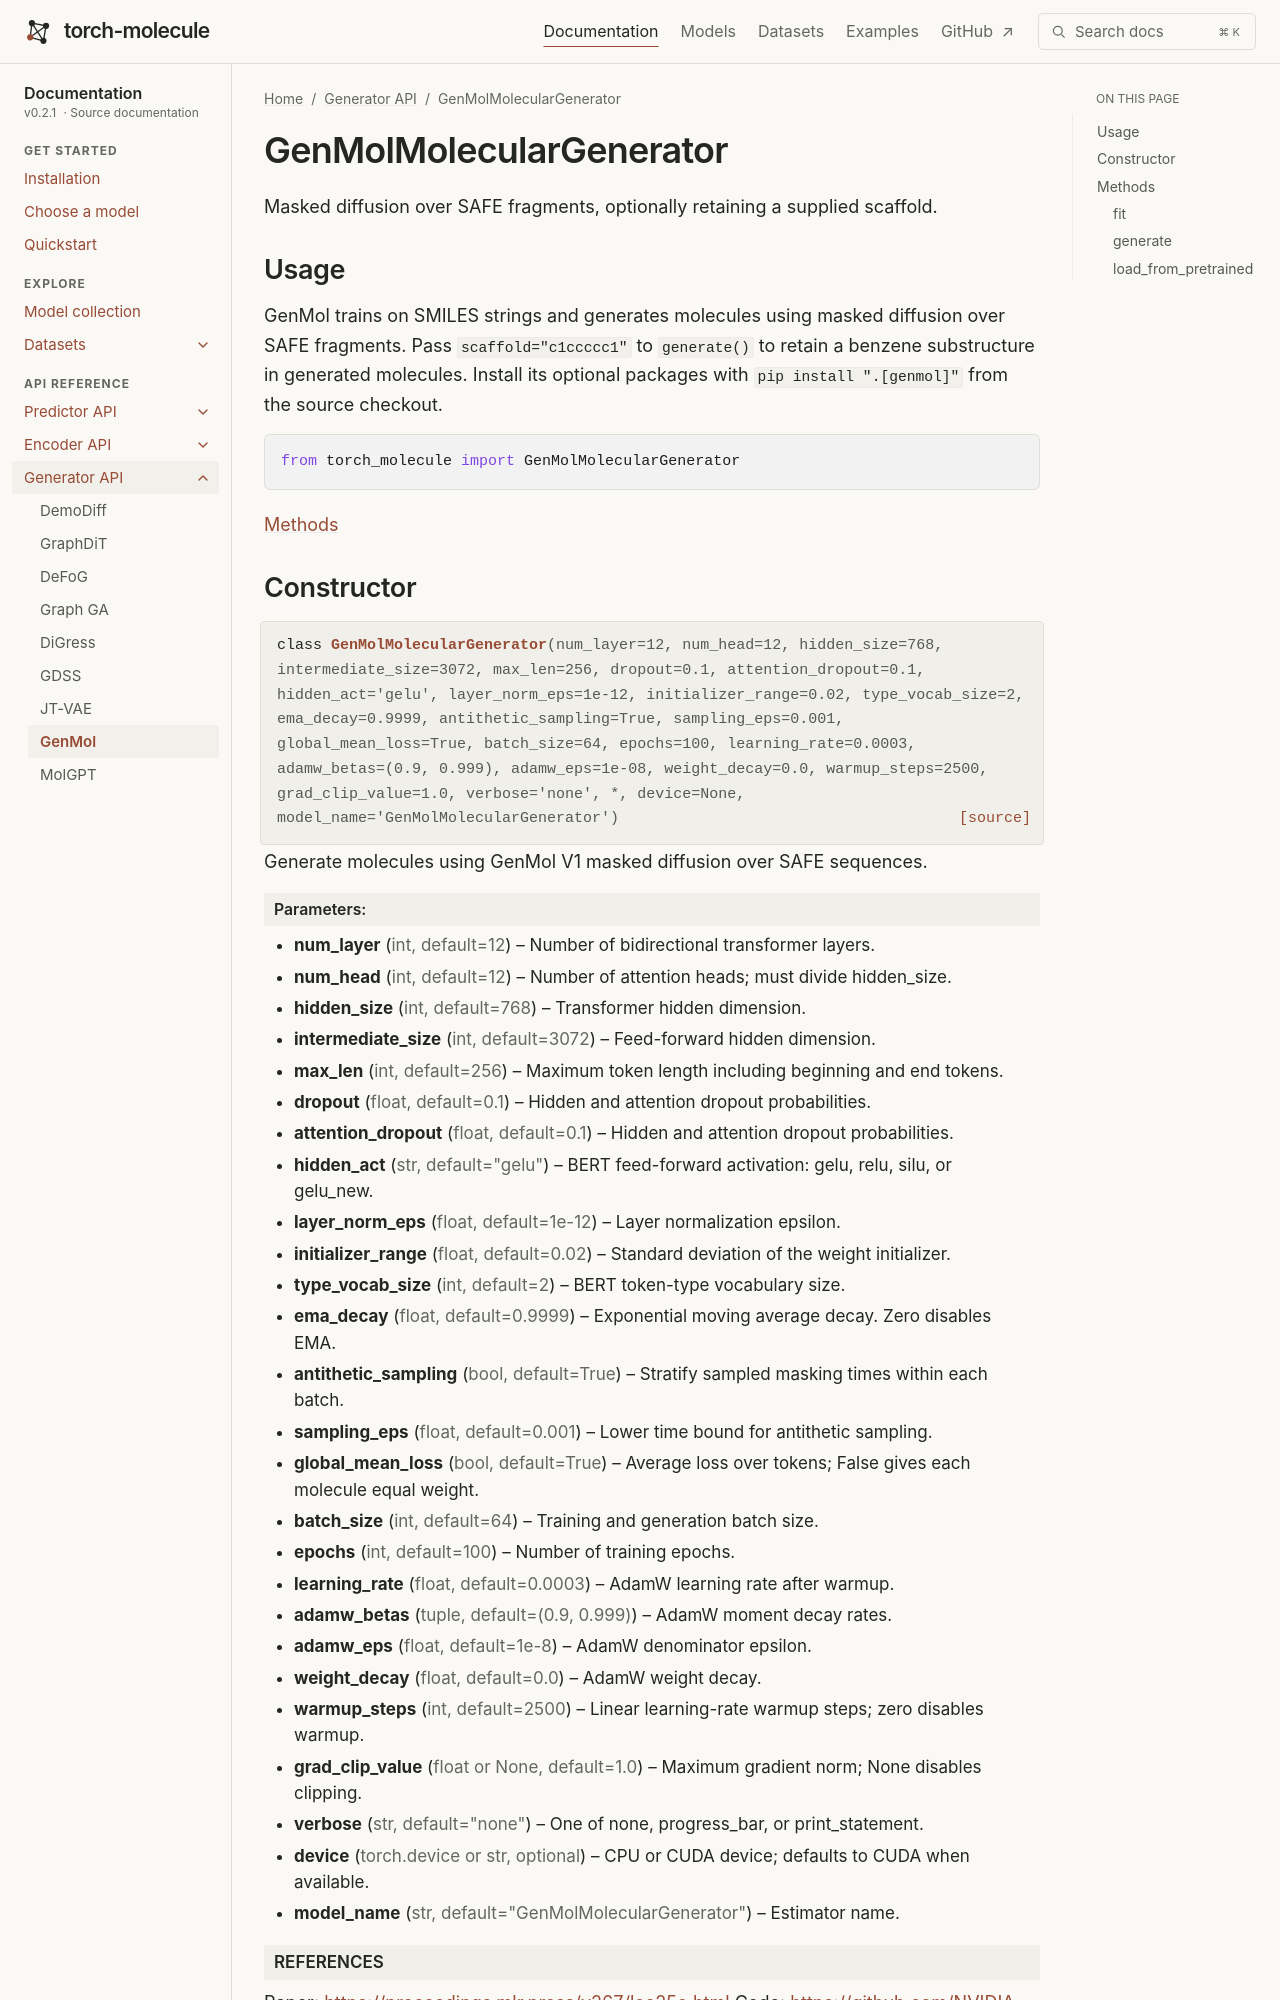

repository: liugangcode/torch-molecule · page: api/models/GenMolMolecularGenerator.html · generator: sphinx

GenMolMolecularGenerator
========================

Masked diffusion over SAFE fragments, optionally retaining a supplied scaffold.

Usage
-----

GenMol trains on SMILES strings and generates molecules using masked diffusion
over SAFE fragments. Pass ``scaffold="c1ccccc1"`
